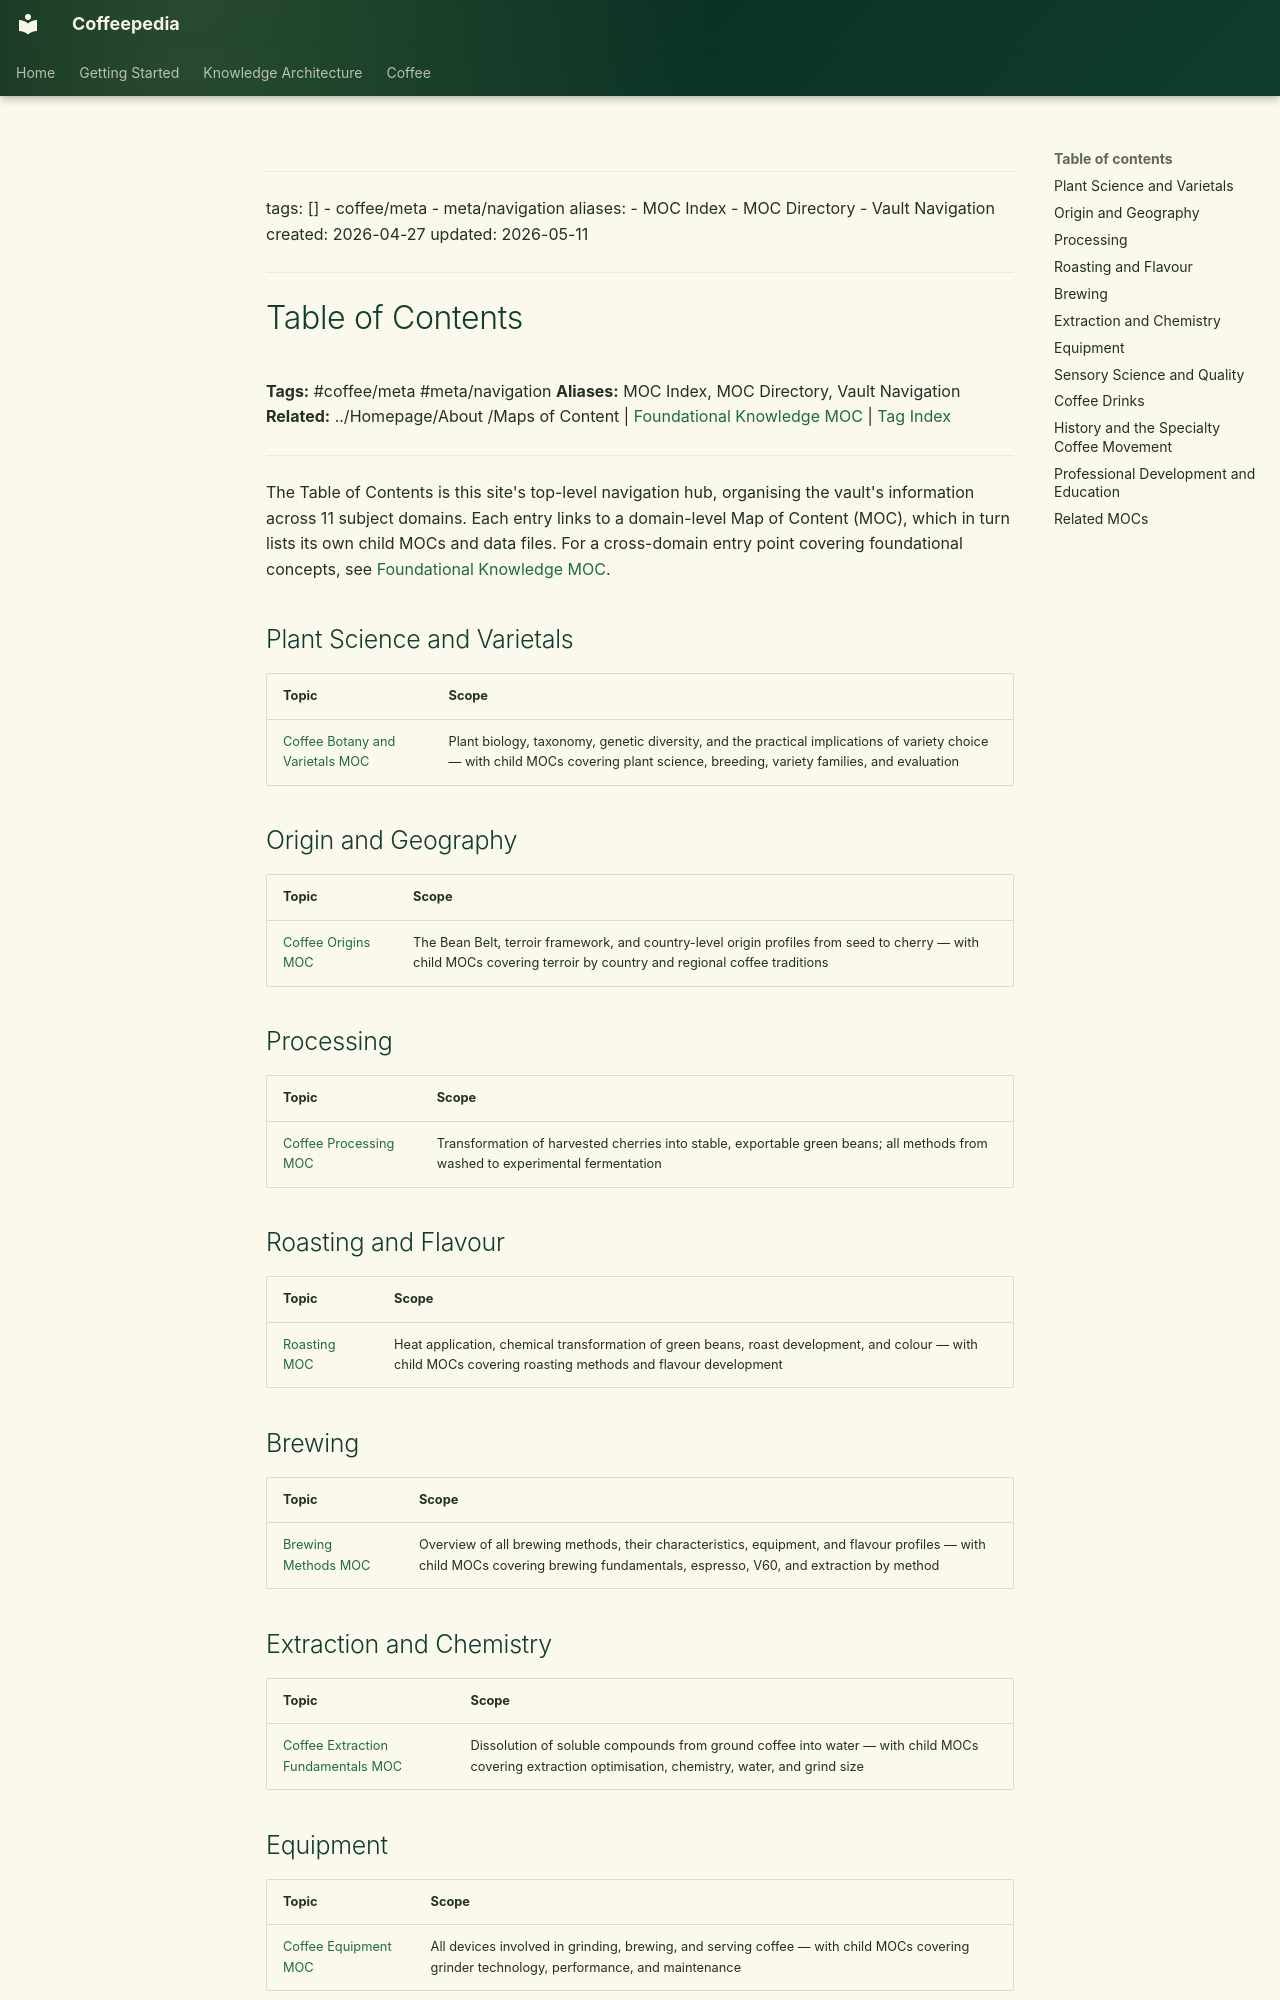

repository: Vauldt/all-about-coffee · page: coffee/coffee-meta/table-of-contents/index.html · generator: mkdocs

---
tags: []
  - coffee/meta
  - meta/navigation
aliases:
  - MOC Index
  - MOC Directory
  - Vault Navigation
created: 2026-04-27
updated: 2026-05-11
---

# Table of Contents

**Tags:** #coffee/meta #meta/navigation
**Aliases:** MOC Index, MOC Directory, Vault Navigation
**Related:** ../Homepage/About /Maps of Content | [Foundational Knowledge MOC](../maps-of-content/foundational-knowledge-moc.md) | [Tag Index](../coffee-education/tag-index.md)

---

The Table of Contents is this site's top-level navigation hub, organising the vault's information across 11 subject domains. Each entry links to a domain-level Map of Content (MOC), which in turn lists its own child MOCs and data files. For a cross-domain entry point covering foundational concepts, see [Foundational Knowledge MOC](../maps-of-content/foundational-knowledge-moc.md).

## Plant Science and Varietals

| Topic | Scope |
| :--- | :--- |
| [Coffee Botany and Varietals MOC](../maps-of-content/coffee-botany-and-varietals-moc.md) | Plant biology, taxonomy, genetic diversity, and the practical implications of variety choice — with child MOCs covering plant science, breeding, variety families, and evaluation |

## Origin and Geography

| Topic | Scope |
| :--- | :--- |
| [Coffee Origins MOC](../maps-of-content/coffee-origins-moc.md) | The Bean Belt, terroir framework, and country-level origin profiles from seed to cherry — with child MOCs covering terroir by country and regional coffee traditions |

## Processing

| Topic | Scope |
| :--- | :--- |
| [Coffee Processing MOC](../maps-of-content/coffee-processing-moc.md) | Transformation of harvested cherries into stable, exportable green beans; all methods from washed to experimental fermentation |

## Roasting and Flavour

| Topic | Scope |
| :--- | :--- |
| [Roasting MOC](../maps-of-content/roasting-moc.md) | Heat application, chemical transformation of green beans, roast development, and colour — with child MOCs covering roasting methods and flavour development |

## Brewing

| Topic | Scope |
| :--- | :--- |
| [Brewing Methods MOC](../maps-of-content/brewing-methods-moc.md) | Overview of all brewing methods, their characteristics, equipment, and flavour profiles — with child MOCs covering brewing fundamentals, espresso, V60, and extraction by method |

## Extraction and Chemistry

| Topic | Scope |
| :--- | :--- |
| [Coffee Extraction Fundamentals MOC](../maps-of-content/coffee-extraction-fundamentals-moc.md) | Dissolution of soluble compounds from ground coffee into water — with child MOCs covering extraction optimisation, chemistry, water, and grind size |

## Equipment

| Topic | Scope |
| :--- | :--- |
| [Coffee Equipment MOC](../maps-of-content/coffee-equipment-moc.md) | All devices involved in grinding, brewing, and serving coffee — with child MOCs covering grinder technology, performance, and maintenance |
